Run: headless pygame with SDL's dummy video driver; simulated clock (each Clock.tick advances the game by its frame time, no real sleeping); random seed 0; keys injected as events and as key.get_pressed() state; no mouse input.
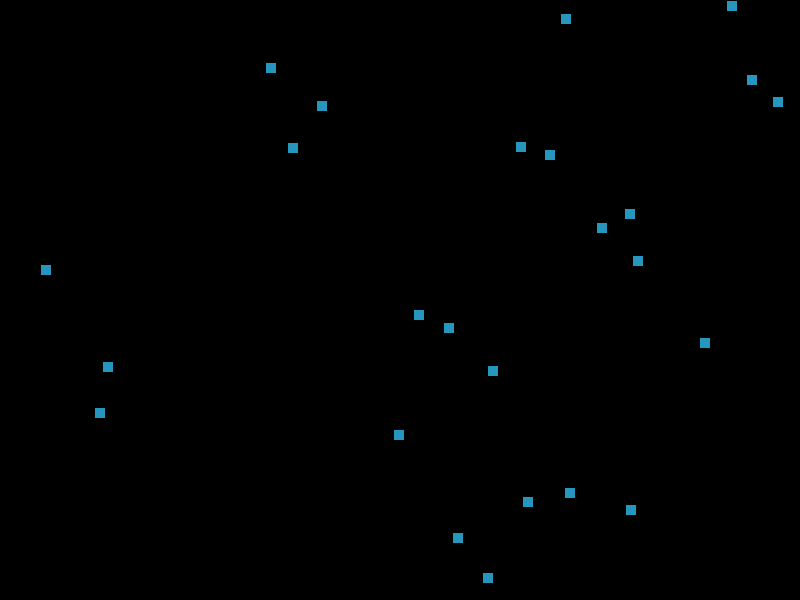
Frame 1 of 4 · flips 1–60 · no input
Frame 2 of 4 · flips 61–180 · tapped SPACE, RETURN · held RIGHT (→), D · screen unchanged from frame 1, image omitted
Frame 3 of 4 · flips 181–300 · held DOWN (↓), S · screen unchanged from frame 2, image omitted
Frame 4 of 4 · flips 301–420 · held LEFT (←), A, UP (↑), W · screen unchanged from frame 3, image omitted

The pygame program that drew these frames:

import pygame
import random
from pygame.locals import *

#Constants
RED = 37
GREEN = 150
BLUE = 190
BirdWidth = 10
BirdHeight = 10
WIDTH = 800
HEIGHT = 600

#Begin
pygame.init()
screen = pygame.display.set_mode((WIDTH, HEIGHT))
birds = []

class Bird:
    def __init__(self, x, y):
        self.x = x
        self.y = y
    
def render(b):
    pygame.draw.rect(screen, (RED, GREEN, BLUE), pygame.Rect(b.x, b.y, BirdWidth, BirdHeight))

def init():
    for i in range(0, 25):
        birds.append(Bird(random.randint(0, WIDTH - BirdWidth), random.randint(0, HEIGHT - BirdHeight)))

def loop():
    done = False
    while not done:
        for b in birds:
            render(b)
            #update(b)

        for event in pygame.event.get():
            if event.type == pygame.QUIT:
                done = True
        pygame.display.flip()

init()
loop()
